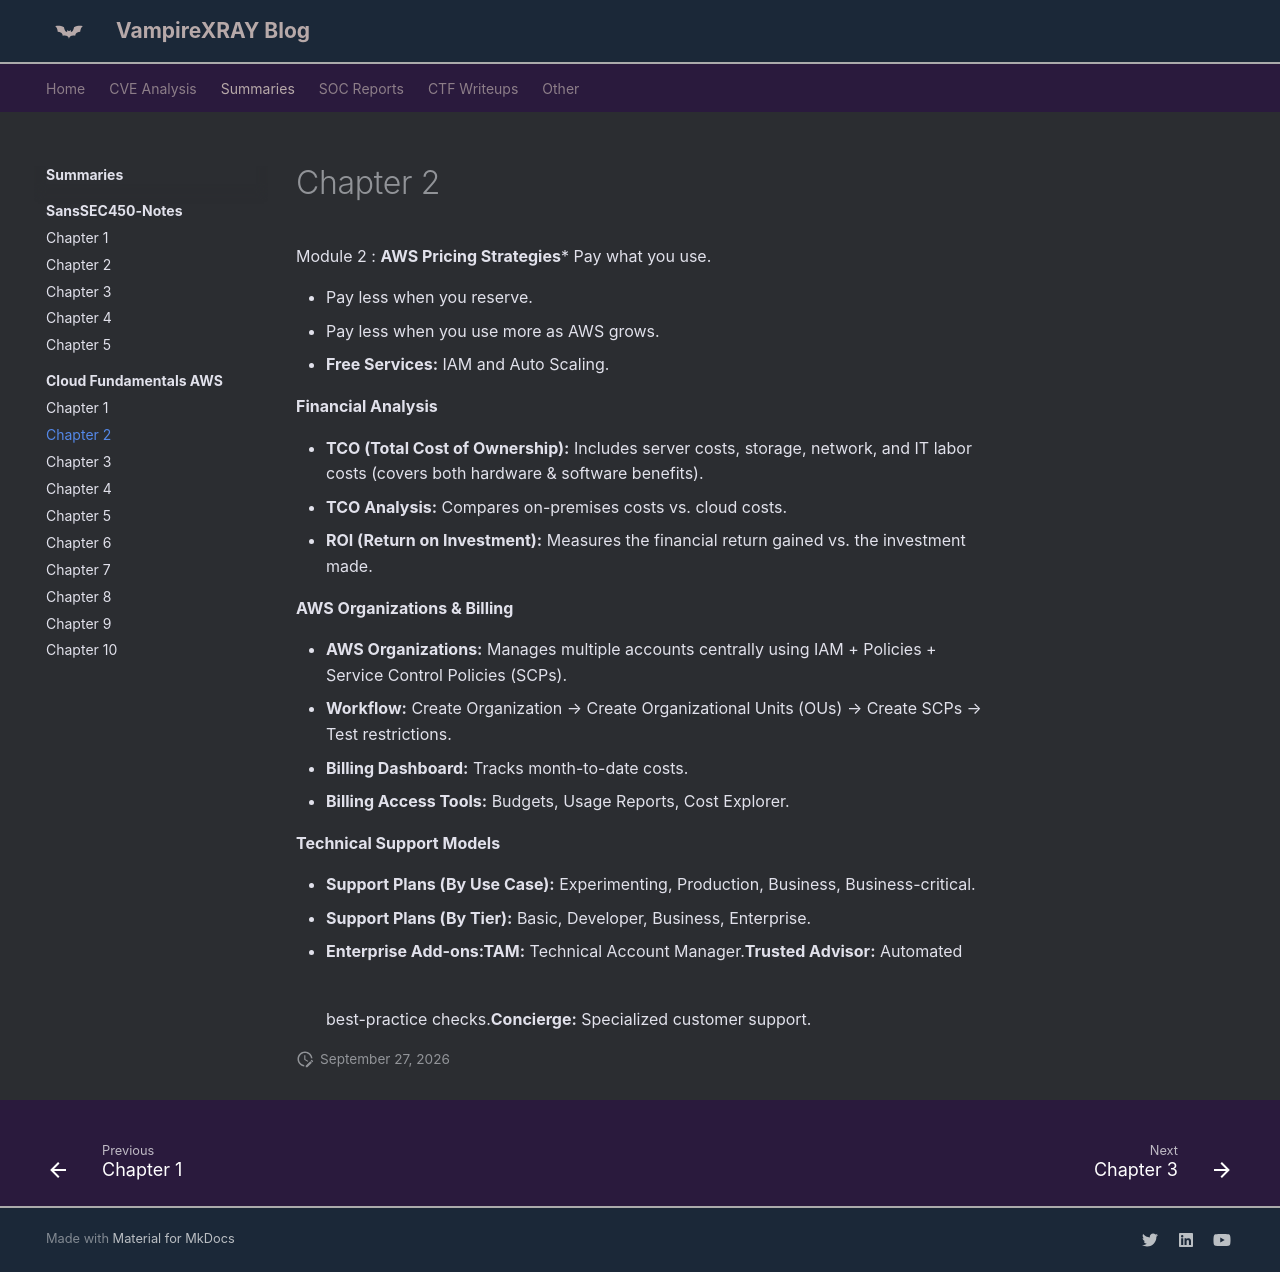

repository: X-Ray2004/My-Blog · page: books/cloud/chapter-2/index.html · generator: mkdocs

---
date: 2026-07-18
---
# Chapter 2

Module 2 : **AWS Pricing Strategies*** Pay what you use.

* Pay less when you reserve.
* Pay less when you use more as AWS grows.
* **Free Services:** IAM and Auto Scaling.

**Financial Analysis**

* **TCO (Total Cost of Ownership):** Includes server costs, storage, network, and IT labor costs (covers both hardware & software benefits).
* **TCO Analysis:** Compares on-premises costs vs. cloud costs.
* **ROI (Return on Investment):** Measures the financial return gained vs. the investment made.

**AWS Organizations & Billing**

* **AWS Organizations:** Manages multiple accounts centrally using IAM + Policies + Service Control Policies (SCPs).
* **Workflow:** Create Organization → Create Organizational Units (OUs) → Create SCPs → Test restrictions.
* **Billing Dashboard:** Tracks month-to-date costs.
* **Billing Access Tools:** Budgets, Usage Reports, Cost Explorer.

**Technical Support Models**

* **Support Plans (By Use Case):** Experimenting, Production, Business, Business-critical.
* **Support Plans (By Tier):** Basic, Developer, Business, Enterprise.
* **Enterprise Add-ons:****TAM:** Technical Account Manager.**Trusted Advisor:** Automated best-practice checks.**Concierge:** Specialized customer support.
  ![](https://beta.appflowy.cloud/api/file_storage/44d9144e-c30d-474c-bf65-161556199468/v1/blob/49a4acff-d93a-49b6-ad53-2cbbd80a7be3/eA5EWoOkNIU4dZdBGk6RTjcrhkEEUbC8oHxYJlTInP8=.png)
